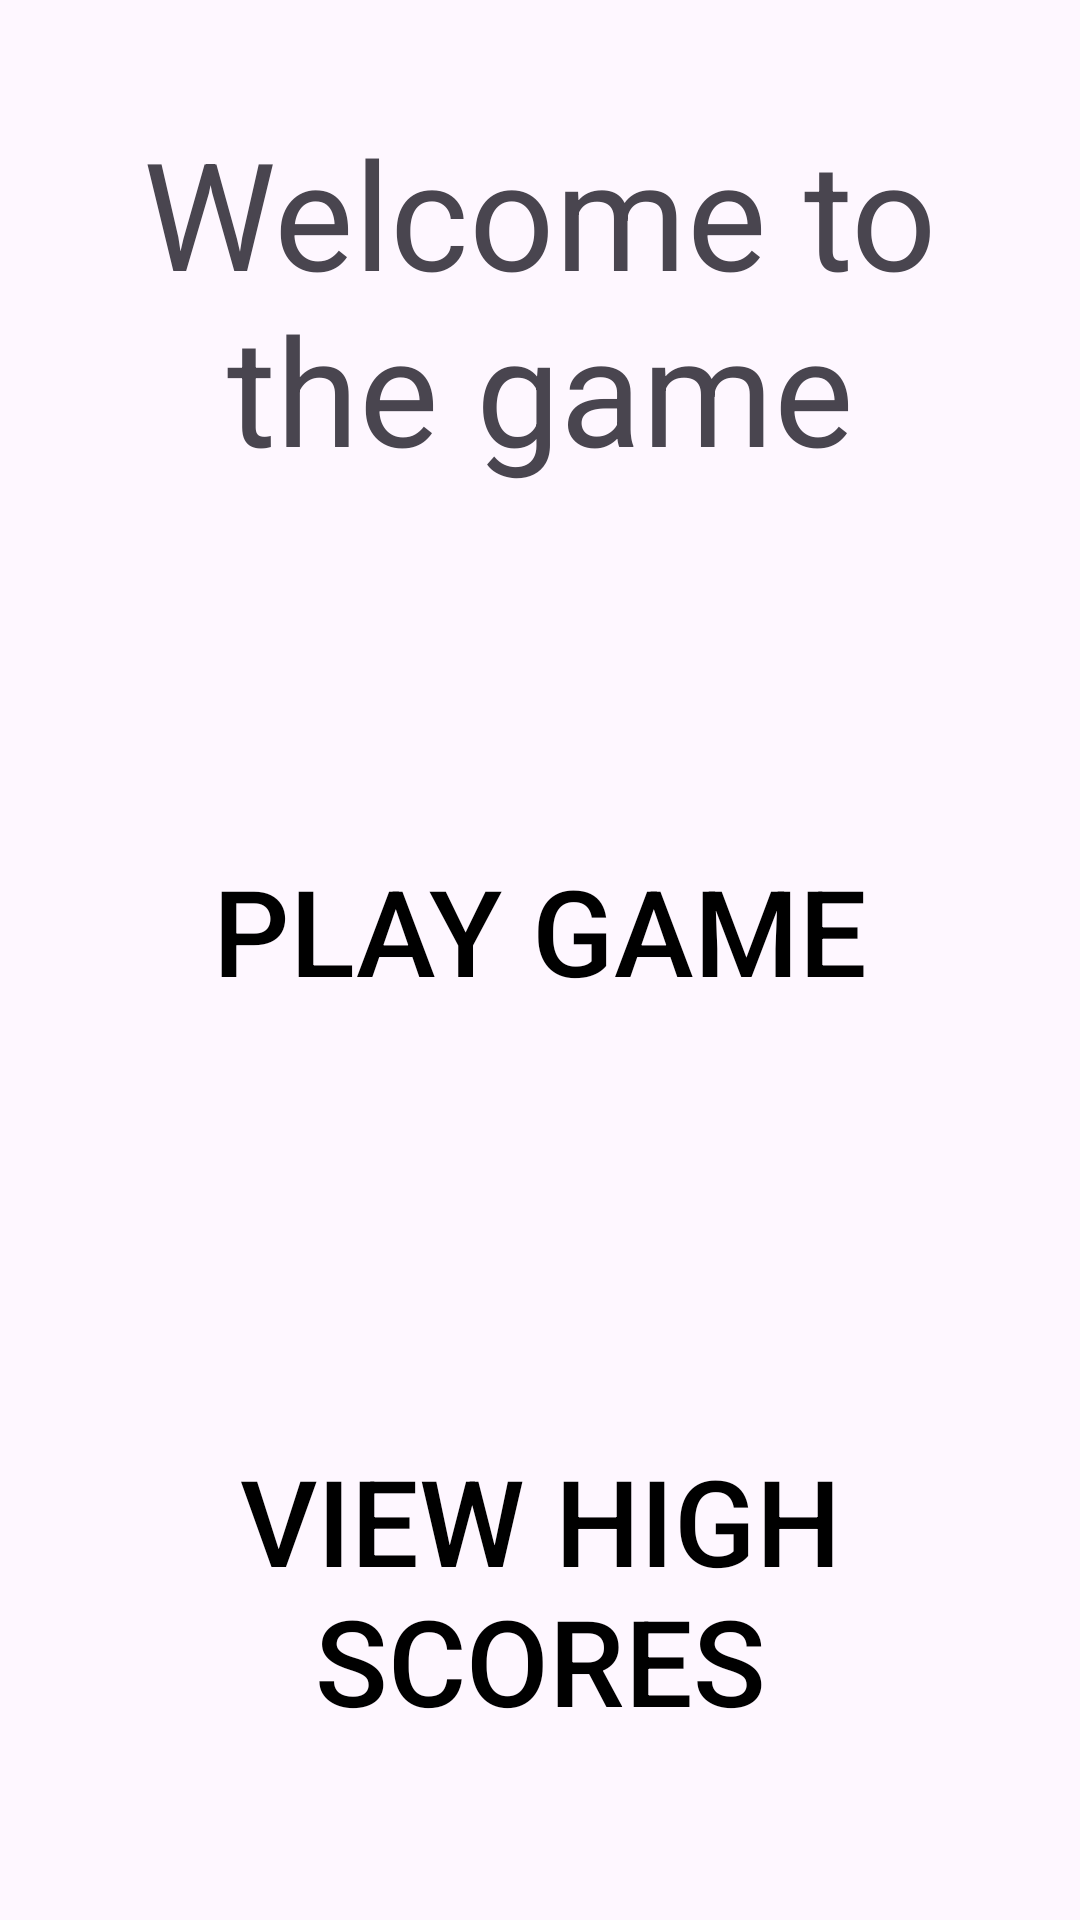

The Android layout XML behind this screen, and the referenced resources:
<!-- AndroidManifest.xml: application theme Theme.C323MidtermProject -->
<!-- res/layout/fragment_main.xml -->
<?xml version="1.0" encoding="utf-8"?>
<layout xmlns:android="http://schemas.android.com/apk/res/android"
    xmlns:tools="http://schemas.android.com/tools"
    android:padding="10dp"
    tools:context=".MainFragment">
    <data>
        <variable
            name="viewModel"
            type="com.example.c323midtermproject.MainViewModel" />
    </data>
    <LinearLayout
        android:layout_width="match_parent"
        android:layout_height="match_parent"
        android:orientation="vertical">

    <TextView
        android:id="@+id/mainWelcome"
        android:layout_width="match_parent"
        android:layout_height="0dp"
        android:layout_weight="1"
        android:text="Welcome to the game"
        android:gravity="center"
        android:textSize="50sp"
        android:padding="10dp" />
    <Button
        android:id="@+id/bPlay"
        android:layout_width="match_parent"
        android:layout_height="0dp"
        android:layout_weight="1"
        android:text="Play Game"
        android:textColor="@color/black"
        android:textSize="40sp"
        android:padding="10dp"
        android:layout_margin="10dp"
        android:background="@color/material_on_surface_stroke"
        android:foreground="@drawable/button"
        android:onClick="@{() -> viewModel.onGameClicked()}"/>
    <Button
        android:layout_width="match_parent"
        android:layout_height="0dp"
        android:layout_weight="1"
        android:text="View High Scores"
        android:id="@+id/bHScores"
        android:textSize="40sp"
        android:textColor="@color/black"
        android:background="@color/material_on_surface_stroke"
        android:padding="10dp"
        android:layout_margin="10dp"
        android:foreground="@drawable/button"
        android:onClick="@{() -> viewModel.onScoresClicked()}"/>

    </LinearLayout>
</layout>
<!-- resources referenced by this layout -->
<resources>
  <!-- drawable button (drawable) -->
  <?xml version="1.0" encoding="utf-8"?>
  <shape xmlns:android="http://schemas.android.com/apk/res/android"
      android:shape= "rectangle">
      <stroke android:width="6dp"
          android:color="@color/black" />
  </shape>
  <style name="Theme.C323MidtermProject" parent="Base.Theme.C323MidtermProject" />
  <style name="Base.Theme.C323MidtermProject" parent="Theme.Material3.DayNight.NoActionBar">
          
          
      </style>
  <!-- not gathered from this repository: default colours our renderer supplied (Android Studio template values) -->
  <color name="black">#FF000000</color>
</resources>
